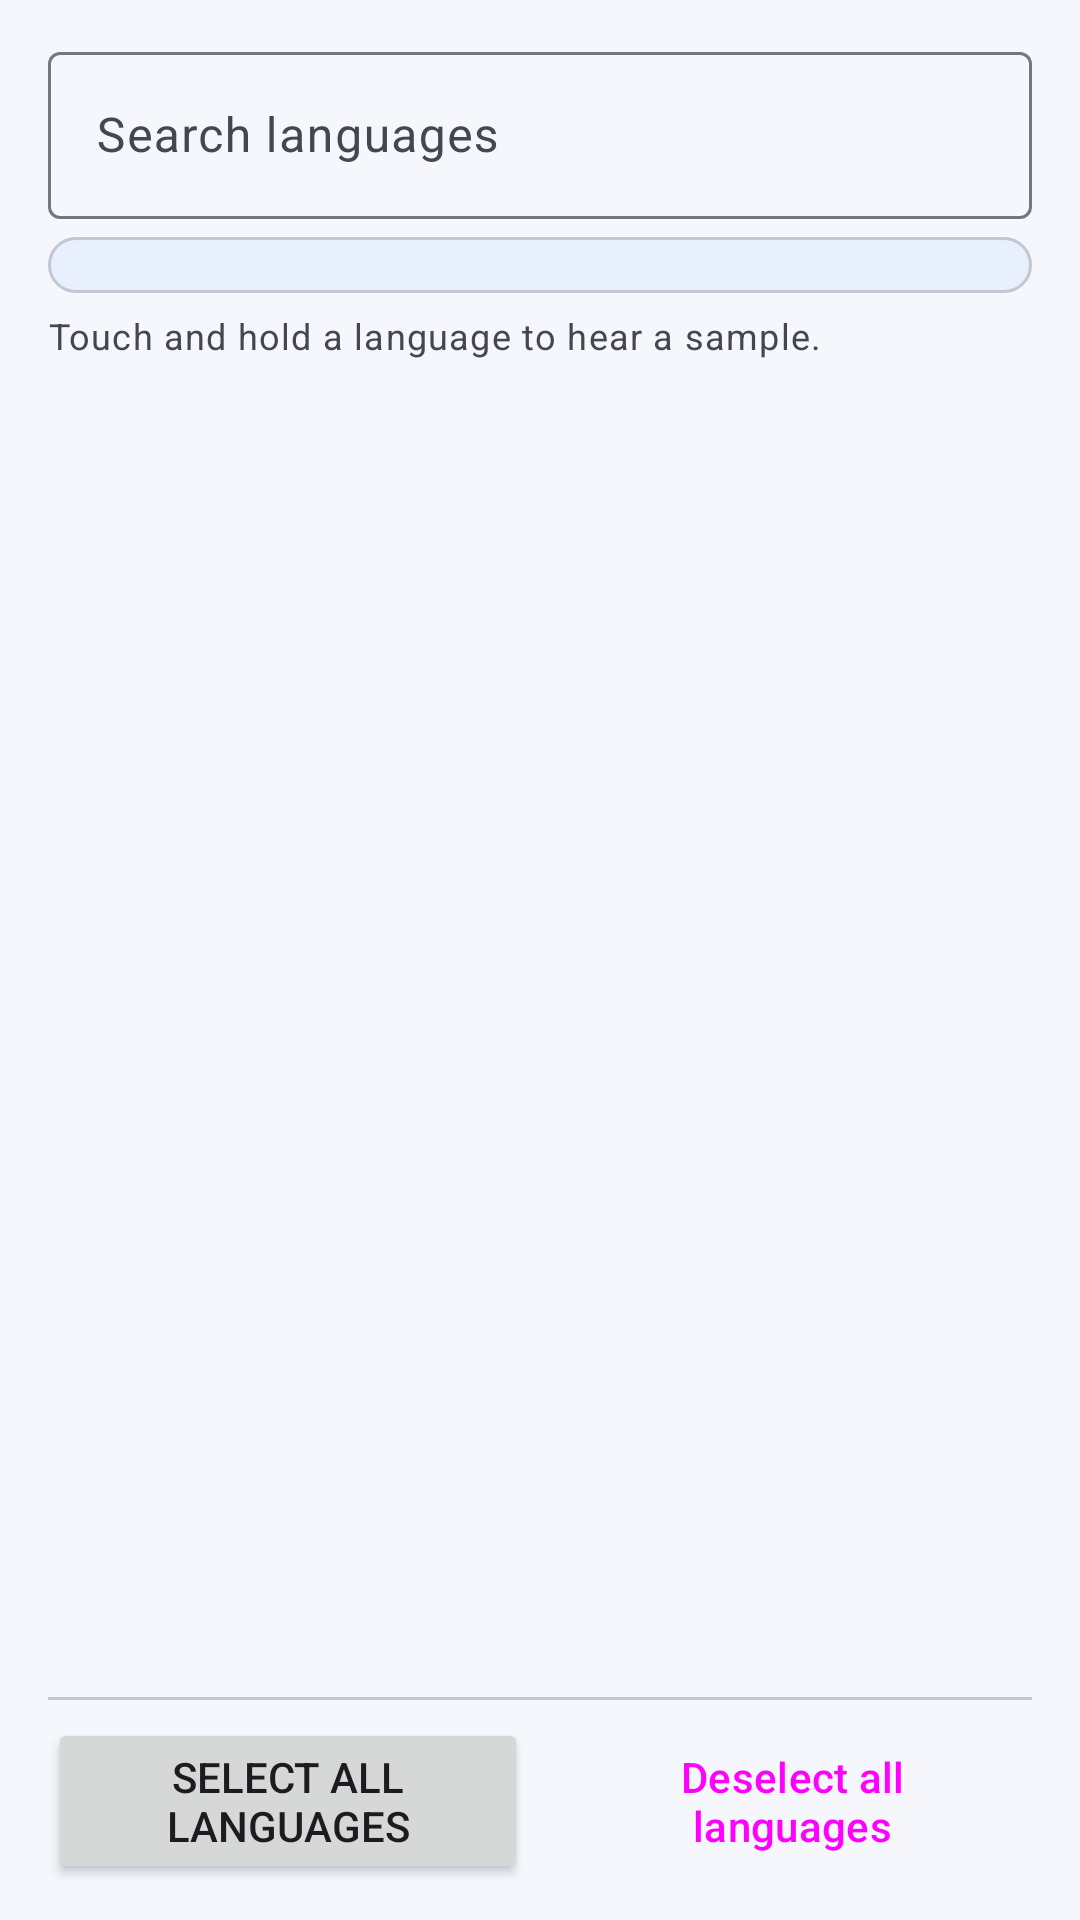

Here is an Android app screen rendered from its layout file. Give the layout XML and the strings, colors and styles it references.
<!-- AndroidManifest.xml: application theme AppTheme -->
<!-- res/layout/supported_languages_dialog.xml -->
<?xml version="1.0" encoding="utf-8"?>
<LinearLayout xmlns:android="http://schemas.android.com/apk/res/android"
    xmlns:app="http://schemas.android.com/apk/res-auto"
    android:layout_width="match_parent"
    android:layout_height="match_parent"
    android:orientation="vertical"
    android:paddingStart="@dimen/screen_padding"
    android:paddingEnd="@dimen/screen_padding"
    android:paddingTop="@dimen/dialog_padding_top"
    android:paddingBottom="@dimen/dialog_padding_bottom">

    
    <com.google.android.material.textfield.TextInputLayout
        android:layout_width="match_parent"
        android:layout_height="wrap_content"
        android:layout_marginBottom="@dimen/content_gap"
        android:hint="@string/languages_search_hint"
        app:startIconDrawable="@drawable/ic_search"
        app:endIconMode="clear_text"
        app:endIconContentDescription="@string/clear_search"
        style="@style/Widget.Material3.TextInputLayout.OutlinedBox">

        <com.google.android.material.textfield.TextInputEditText
            android:id="@+id/languages_search"
            android:layout_width="match_parent"
            android:layout_height="wrap_content"
            android:minHeight="48dp"
            android:inputType="textFilter"
            android:imeOptions="actionDone"
            android:importantForAutofill="no" />

    </com.google.android.material.textfield.TextInputLayout>

    
    <TextView
        android:id="@+id/languages_count"
        android:layout_width="match_parent"
        android:layout_height="wrap_content"
        android:layout_marginBottom="@dimen/content_gap"
        android:paddingStart="@dimen/tight_gap"
        android:paddingEnd="@dimen/tight_gap"
        android:paddingTop="@dimen/chip_pad_v"
        android:paddingBottom="@dimen/chip_pad_v"
        android:textAppearance="?attr/textAppearanceLabelSmall"
        android:textColor="?attr/colorOnSurfaceVariant"
        android:background="@drawable/badge_chip_background"
        android:accessibilityLiveRegion="polite" />

    
    <TextView
        android:layout_width="match_parent"
        android:layout_height="wrap_content"
        android:layout_marginBottom="@dimen/content_gap"
        android:text="@string/languages_sample_hint"
        android:textAppearance="?attr/textAppearanceBodySmall"
        android:textColor="?attr/colorOnSurfaceVariant" />

    <FrameLayout
        android:layout_width="match_parent"
        android:layout_height="0dp"
        android:layout_weight="1">

        
        <ListView
            android:id="@+id/supported_languages_list"
            android:layout_width="match_parent"
            android:layout_height="match_parent"
            android:choiceMode="multipleChoice"
            android:divider="@null"
            android:listSelector="@drawable/list_item_selector"
            android:paddingTop="@dimen/tight_gap"
            android:paddingBottom="@dimen/tight_gap" />

        
        <TextView
            android:id="@+id/languages_empty_view"
            android:layout_width="match_parent"
            android:layout_height="match_parent"
            android:gravity="center"
            android:padding="@dimen/screen_padding"
            android:text="@string/languages_no_match"
            android:textAppearance="?attr/textAppearanceBodyMedium"
            android:textColor="?attr/colorOnSurfaceVariant"
            android:accessibilityLiveRegion="polite"
            android:visibility="gone" />

    </FrameLayout>

    
    <View
        android:layout_width="match_parent"
        android:layout_height="1dp"
        android:layout_marginTop="@dimen/section_gap"
        android:background="?attr/colorOutlineVariant" />

    
    <LinearLayout
        android:layout_width="match_parent"
        android:layout_height="wrap_content"
        android:orientation="horizontal"
        android:paddingTop="@dimen/content_gap">

        <Button
            android:id="@+id/button_select_all"
            android:layout_width="0dp"
            android:layout_height="wrap_content"
            android:minHeight="48dp"
            android:layout_weight="1"
            android:layout_marginEnd="@dimen/tight_gap"
            android:text="@string/espeak_select_all_languages"
            style="?attr/materialButtonTonalStyle" />

        <Button
            android:id="@+id/button_deselect_all"
            android:layout_width="0dp"
            android:layout_height="wrap_content"
            android:minHeight="48dp"
            android:layout_weight="1"
            android:layout_marginStart="@dimen/tight_gap"
            android:text="@string/espeak_deselect_all_languages"
            style="?attr/materialButtonOutlinedStyle" />

    </LinearLayout>

</LinearLayout>
<!-- resources referenced by this layout -->
<resources>
  <dimen name="chip_pad_v">2dp</dimen>
  <dimen name="content_gap">6dp</dimen>
  <dimen name="dialog_padding_bottom">12dp</dimen>
  <dimen name="dialog_padding_top">12dp</dimen>
  <dimen name="screen_padding">16dp</dimen>
  <dimen name="section_gap">8dp</dimen>
  <dimen name="tight_gap">4dp</dimen>
  <!-- drawable badge_chip_background (drawable) -->
  <?xml version="1.0" encoding="utf-8"?>
  <shape xmlns:android="http://schemas.android.com/apk/res/android"
      android:shape="rectangle">
      
      <corners android:radius="12dp" />
      <solid android:color="@color/chip_bg_section" />
      <stroke
          android:width="1dp"
          android:color="?attr/colorOutlineVariant" />
  </shape>
  <string name="clear_search">Clear search query</string>
  <string name="espeak_deselect_all_languages">Deselect all languages</string>
  <string name="espeak_select_all_languages">Select all languages</string>
  <string name="languages_no_match">No languages match this search.</string>
  <string name="languages_sample_hint">Touch and hold a language to hear a sample.</string>
  <string name="languages_search_hint">Search languages</string>
  <style name="AppTheme" parent="AppTheme.Base">
      </style>
  <color name="chip_bg_section">#E8F0FE</color>
  <dimen name="corner_radius_small">12dp</dimen>
  <color name="colorPrimary">#1A73E8</color>
  <color name="colorPrimaryDark">#1557B0</color>
  <color name="colorAccent">#1A73E8</color>
  <color name="m3_onPrimary">#FFFFFF</color>
  <color name="m3_primaryContainer">#D3E3FF</color>
  <color name="m3_onPrimaryContainer">#041E49</color>
  <color name="m3_secondary">#555F71</color>
  <color name="m3_onSecondary">#FFFFFF</color>
  <color name="m3_secondaryContainer">#D9E3F8</color>
  <color name="m3_onSecondaryContainer">#121C2B</color>
  <color name="m3_tertiary">#6F577A</color>
  <color name="m3_onTertiary">#FFFFFF</color>
  <color name="m3_tertiaryContainer">#F5D9FE</color>
  <color name="m3_onTertiaryContainer">#251430</color>
  <color name="m3_surface">#F5F7FC</color>
  <color name="m3_surfaceContainerLowest">#FFFFFF</color>
  <color name="m3_surfaceContainerLow">#F1F3F9</color>
  <color name="m3_surfaceContainer">#ECEEF5</color>
  <color name="m3_surfaceContainerHigh">#E6E9F1</color>
  <color name="m3_surfaceContainerHighest">#E1E4ED</color>
  <color name="m3_onSurface">#1A1C22</color>
  <color name="m3_onSurfaceVariant">#44474F</color>
  <color name="m3_outline">#74777F</color>
  <color name="m3_outlineVariant">#C4C6D0</color>
  <color name="error_red">#BA1A1A</color>
  <color name="error_container">#FCDCDC</color>
  <color name="error_on_container">#410002</color>
  <style name="ShapeAppearance.App.SmallComponent" parent="ShapeAppearance.Material3.SmallComponent">
          <item name="cornerFamily">rounded</item>
          <item name="cornerSize">12dp</item>
      </style>
  <style name="ShapeAppearance.App.MediumComponent" parent="ShapeAppearance.Material3.MediumComponent">
          <item name="cornerFamily">rounded</item>
          <item name="cornerSize">16dp</item>
      </style>
  <style name="ShapeAppearance.App.LargeComponent" parent="ShapeAppearance.Material3.LargeComponent">
          <item name="cornerFamily">rounded</item>
          <item name="cornerSize">28dp</item>
      </style>
  <style name="AppDialogTheme" parent="Theme.Material3.DayNight.Dialog.Alert">
          <item name="shapeAppearanceMediumComponent">@style/ShapeAppearance.App.MediumComponent</item>
          <item name="colorSurfaceContainerHighest">@color/m3_surfaceContainerHigh</item>
      </style>
  <style name="AppPreferenceTheme" parent="PreferenceThemeOverlay">
          <item name="switchPreferenceCompatStyle">@style/AppSwitchPreference</item>
      </style>
  <style name="AppSwitchPreference" parent="Preference.SwitchPreferenceCompat.Material">
          <item name="android:widgetLayout">@layout/preference_material_switch</item>
      </style>
</resources>
